Image classification data set "DATA" (Vikas-ABD/Thermal_Mango_image_classification_using_ML on GitHub). Class labels (3): fresh, good, spoil.

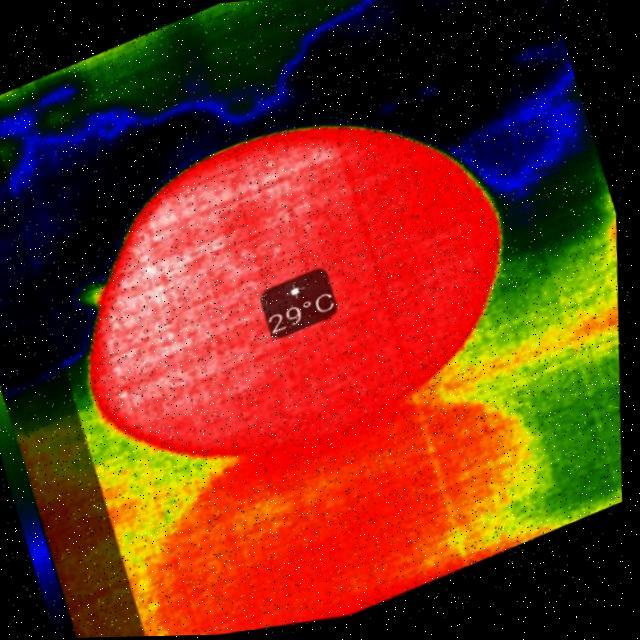
Label: good

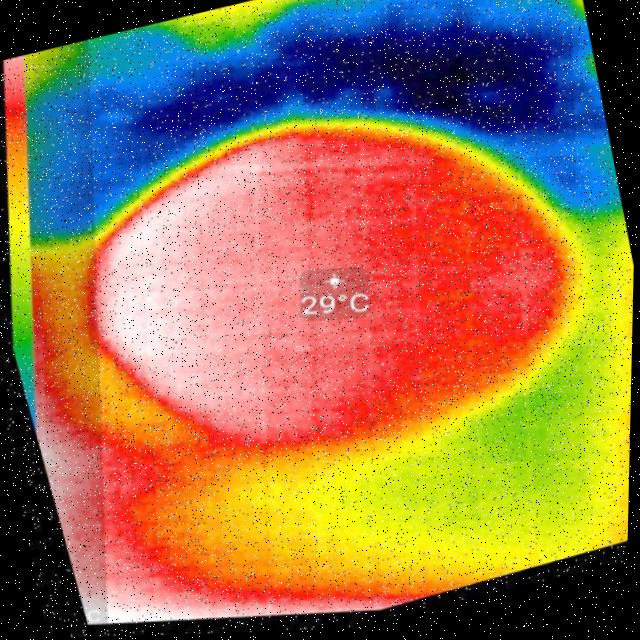
Label: fresh

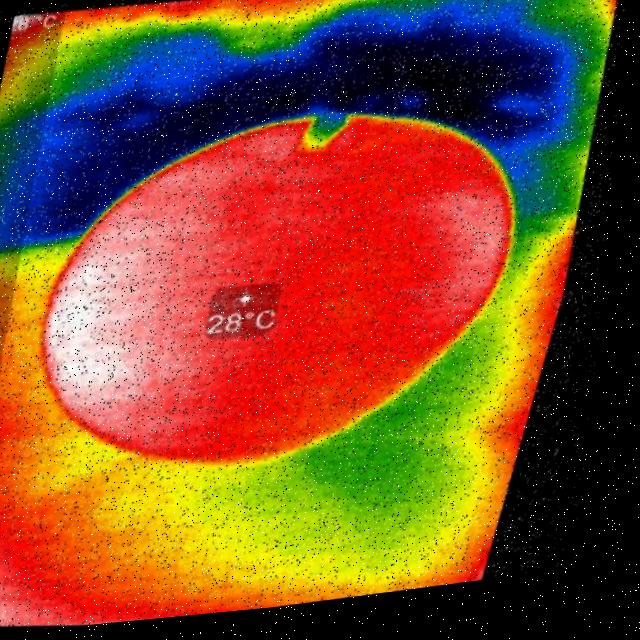
Label: good

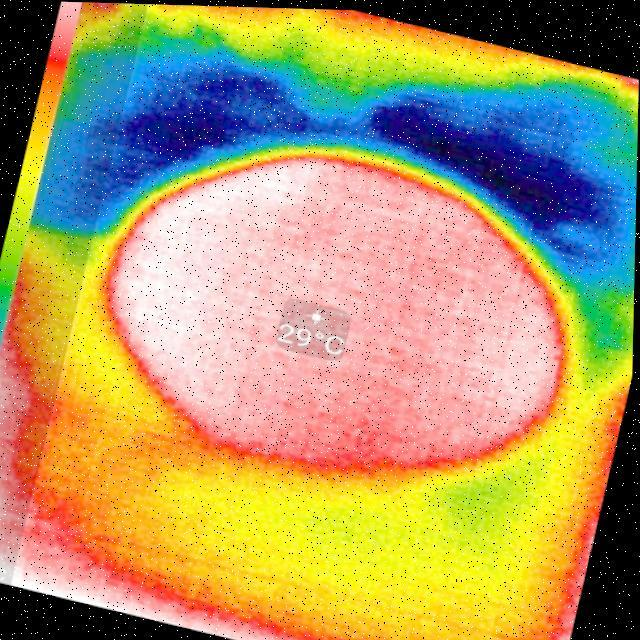
Label: fresh

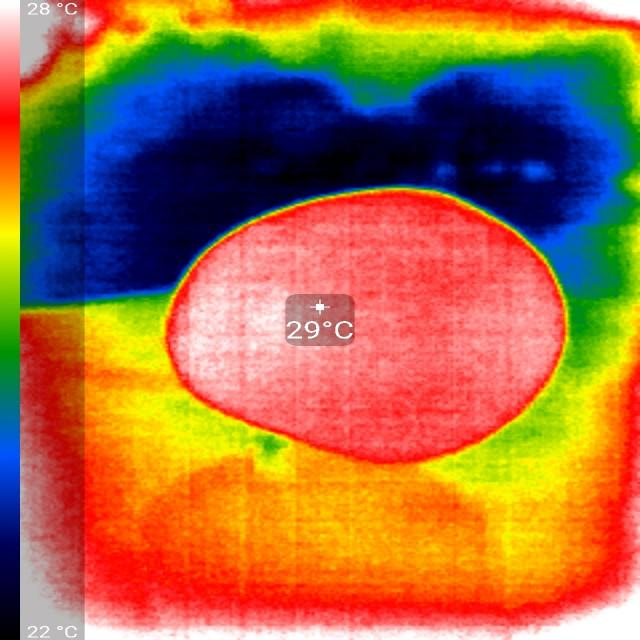
Label: spoil

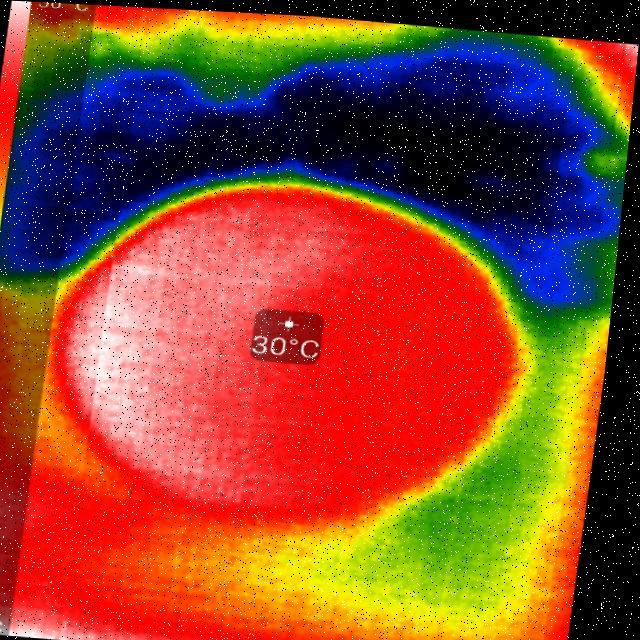
Label: fresh
